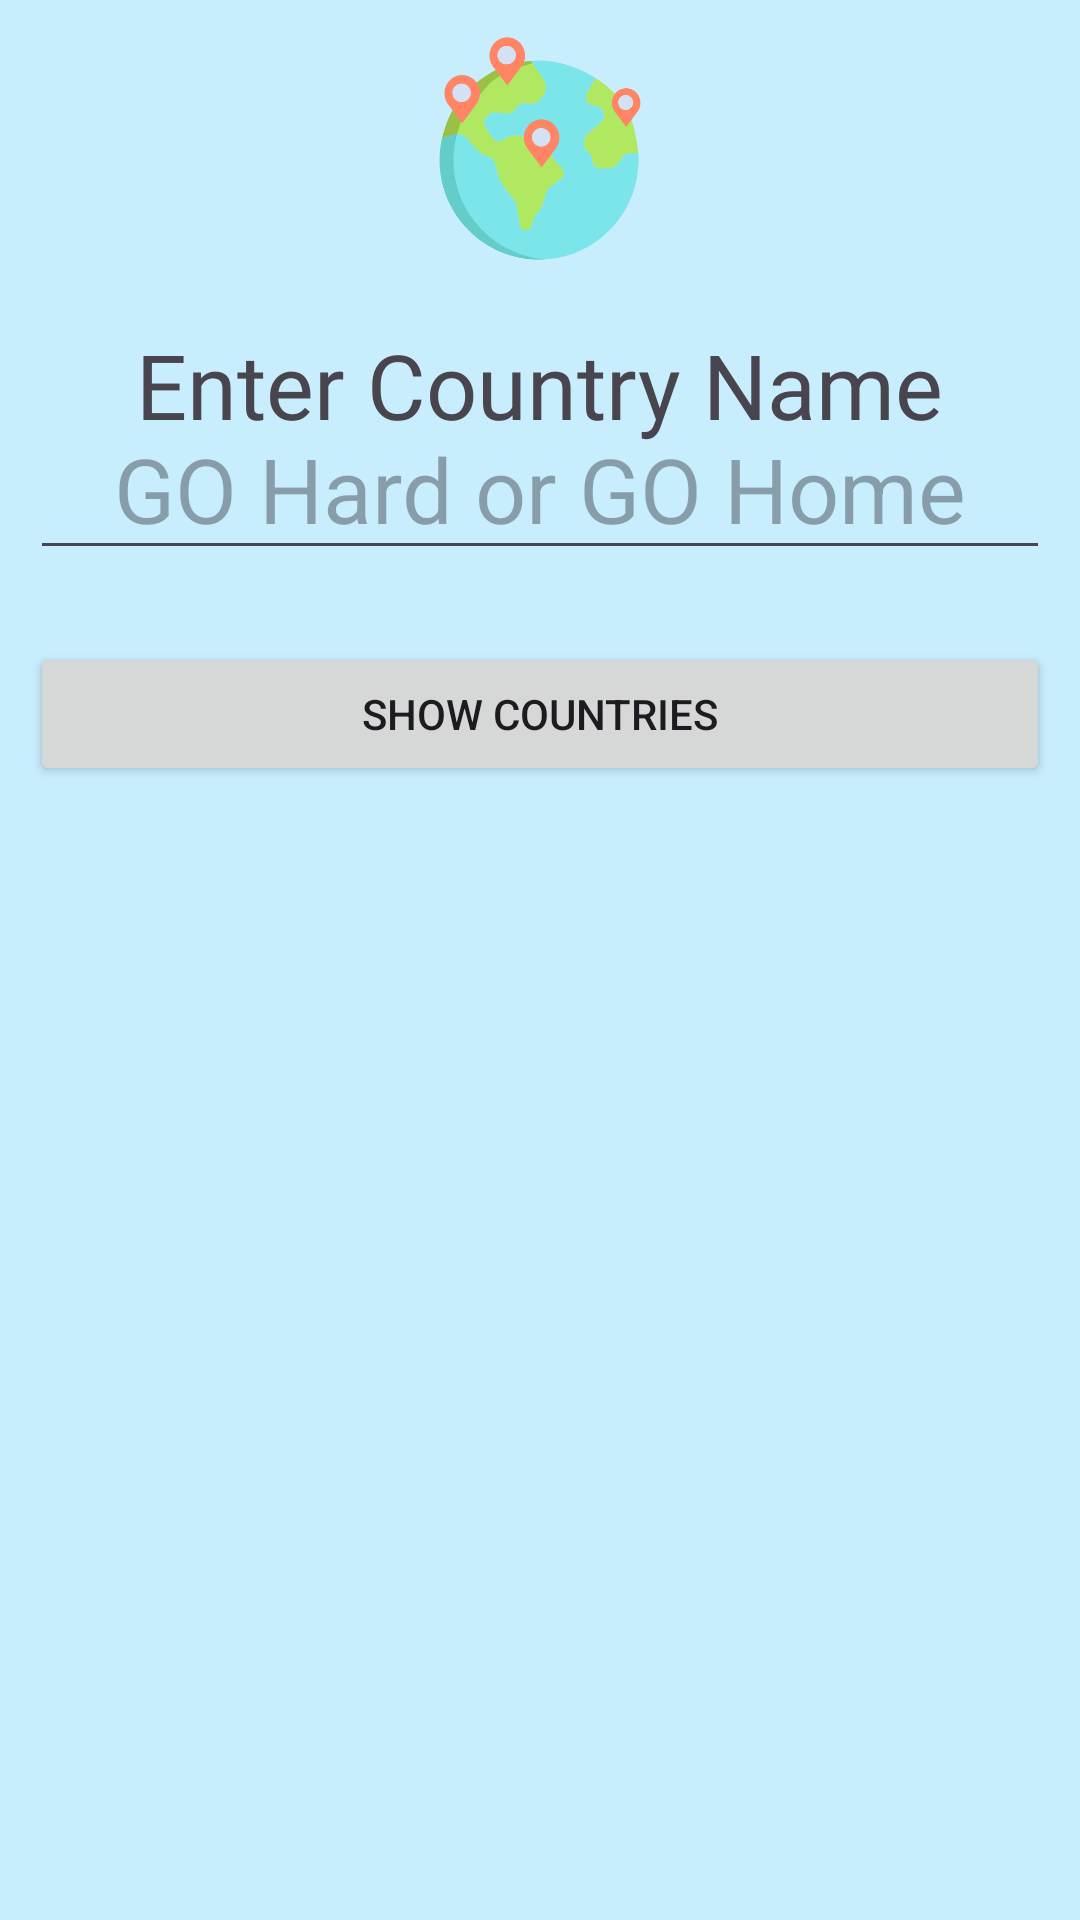

Write the Android layout XML for this screen, with the resource values it uses.
<!-- AndroidManifest.xml: application theme Theme.Ass2_comp438 -->
<!-- res/layout/activity_countries.xml -->
<?xml version="1.0" encoding="utf-8"?>
<androidx.constraintlayout.widget.ConstraintLayout xmlns:android="http://schemas.android.com/apk/res/android"
    xmlns:app="http://schemas.android.com/apk/res-auto"
    xmlns:tools="http://schemas.android.com/tools"
    android:layout_width="match_parent"
    android:layout_height="match_parent"
    android:background="@color/lightblue"
    android:padding="10dp"
    tools:context=".Countries">

    <ImageView
        android:id="@+id/imgcountry"
        android:layout_width="match_parent"
        android:layout_height="0dp"
        android:layout_marginBottom="125dp"
        android:src="@drawable/img_1"
        app:layout_constraintBottom_toTopOf="@+id/btnCountries"
        app:layout_constraintEnd_toEndOf="parent"
        app:layout_constraintHorizontal_bias="0.526"
        app:layout_constraintStart_toStartOf="parent"
        app:layout_constraintTop_toTopOf="parent"
        app:layout_constraintVertical_chainStyle="packed" />

    <Button
        android:id="@+id/btnCountries"
        android:layout_width="match_parent"
        android:layout_height="wrap_content"
        android:layout_marginBottom="368dp"
        android:text="@string/countries"
        app:layout_constraintBottom_toBottomOf="parent"
        app:layout_constraintEnd_toEndOf="parent"
        app:layout_constraintStart_toStartOf="parent"
        app:layout_constraintTop_toBottomOf="@+id/imgcountry"
        app:layout_constraintVertical_bias="0.09" />

    <EditText
        android:id="@+id/edtCountry"
        android:layout_width="wrap_content"
        android:layout_height="wrap_content"
        android:ems="10"
        android:gravity="center"
        android:hint="@string/go_hard_or_go_home"
        android:inputType="textPersonName"
        android:textSize="30sp"
        app:layout_constraintBottom_toBottomOf="parent"
        app:layout_constraintEnd_toEndOf="parent"
        app:layout_constraintStart_toStartOf="parent"
        app:layout_constraintTop_toBottomOf="@+id/imgcountry"
        app:layout_constraintVertical_bias="0.09" />

    <TextView
        android:id="@+id/txtcountry"
        android:layout_width="wrap_content"
        android:layout_height="wrap_content"
        android:fontFamily="@font/bevan"
        android:text="@string/country_name"
        android:textSize="30sp"
        app:layout_constraintBottom_toBottomOf="parent"
        app:layout_constraintHorizontal_bias="0.498"
        app:layout_constraintLeft_toLeftOf="parent"
        app:layout_constraintRight_toRightOf="parent"
        app:layout_constraintTop_toTopOf="parent"
        app:layout_constraintVertical_bias="0.169" />

    <TextView
        android:id="@+id/showcountry"
        android:layout_width="wrap_content"
        android:layout_height="wrap_content"
        android:gravity="center"
        android:textSize="30sp"
        app:layout_constraintBottom_toBottomOf="parent"
        app:layout_constraintEnd_toEndOf="parent"
        app:layout_constraintHorizontal_bias="0.498"
        app:layout_constraintStart_toStartOf="parent"
        app:layout_constraintTop_toBottomOf="@+id/btnCountries"
        app:layout_constraintVertical_bias="0.184" />

</androidx.constraintlayout.widget.ConstraintLayout>
<!-- resources referenced by this layout -->
<resources>
  <color name="lightblue">#c8edfd</color>
  <!-- drawable img_1: png bitmap (drawable, 27663 bytes) -->
  <string name="countries">Show Countries</string>
  <string name="country_name">Enter Country Name</string>
  <string name="go_hard_or_go_home">GO Hard or GO Home</string>
  <style name="Theme.Ass2_comp438" parent="Base.Theme.Ass2_comp438" />
  <style name="Base.Theme.Ass2_comp438" parent="Theme.Material3.DayNight.NoActionBar">
          
          
      </style>
</resources>
